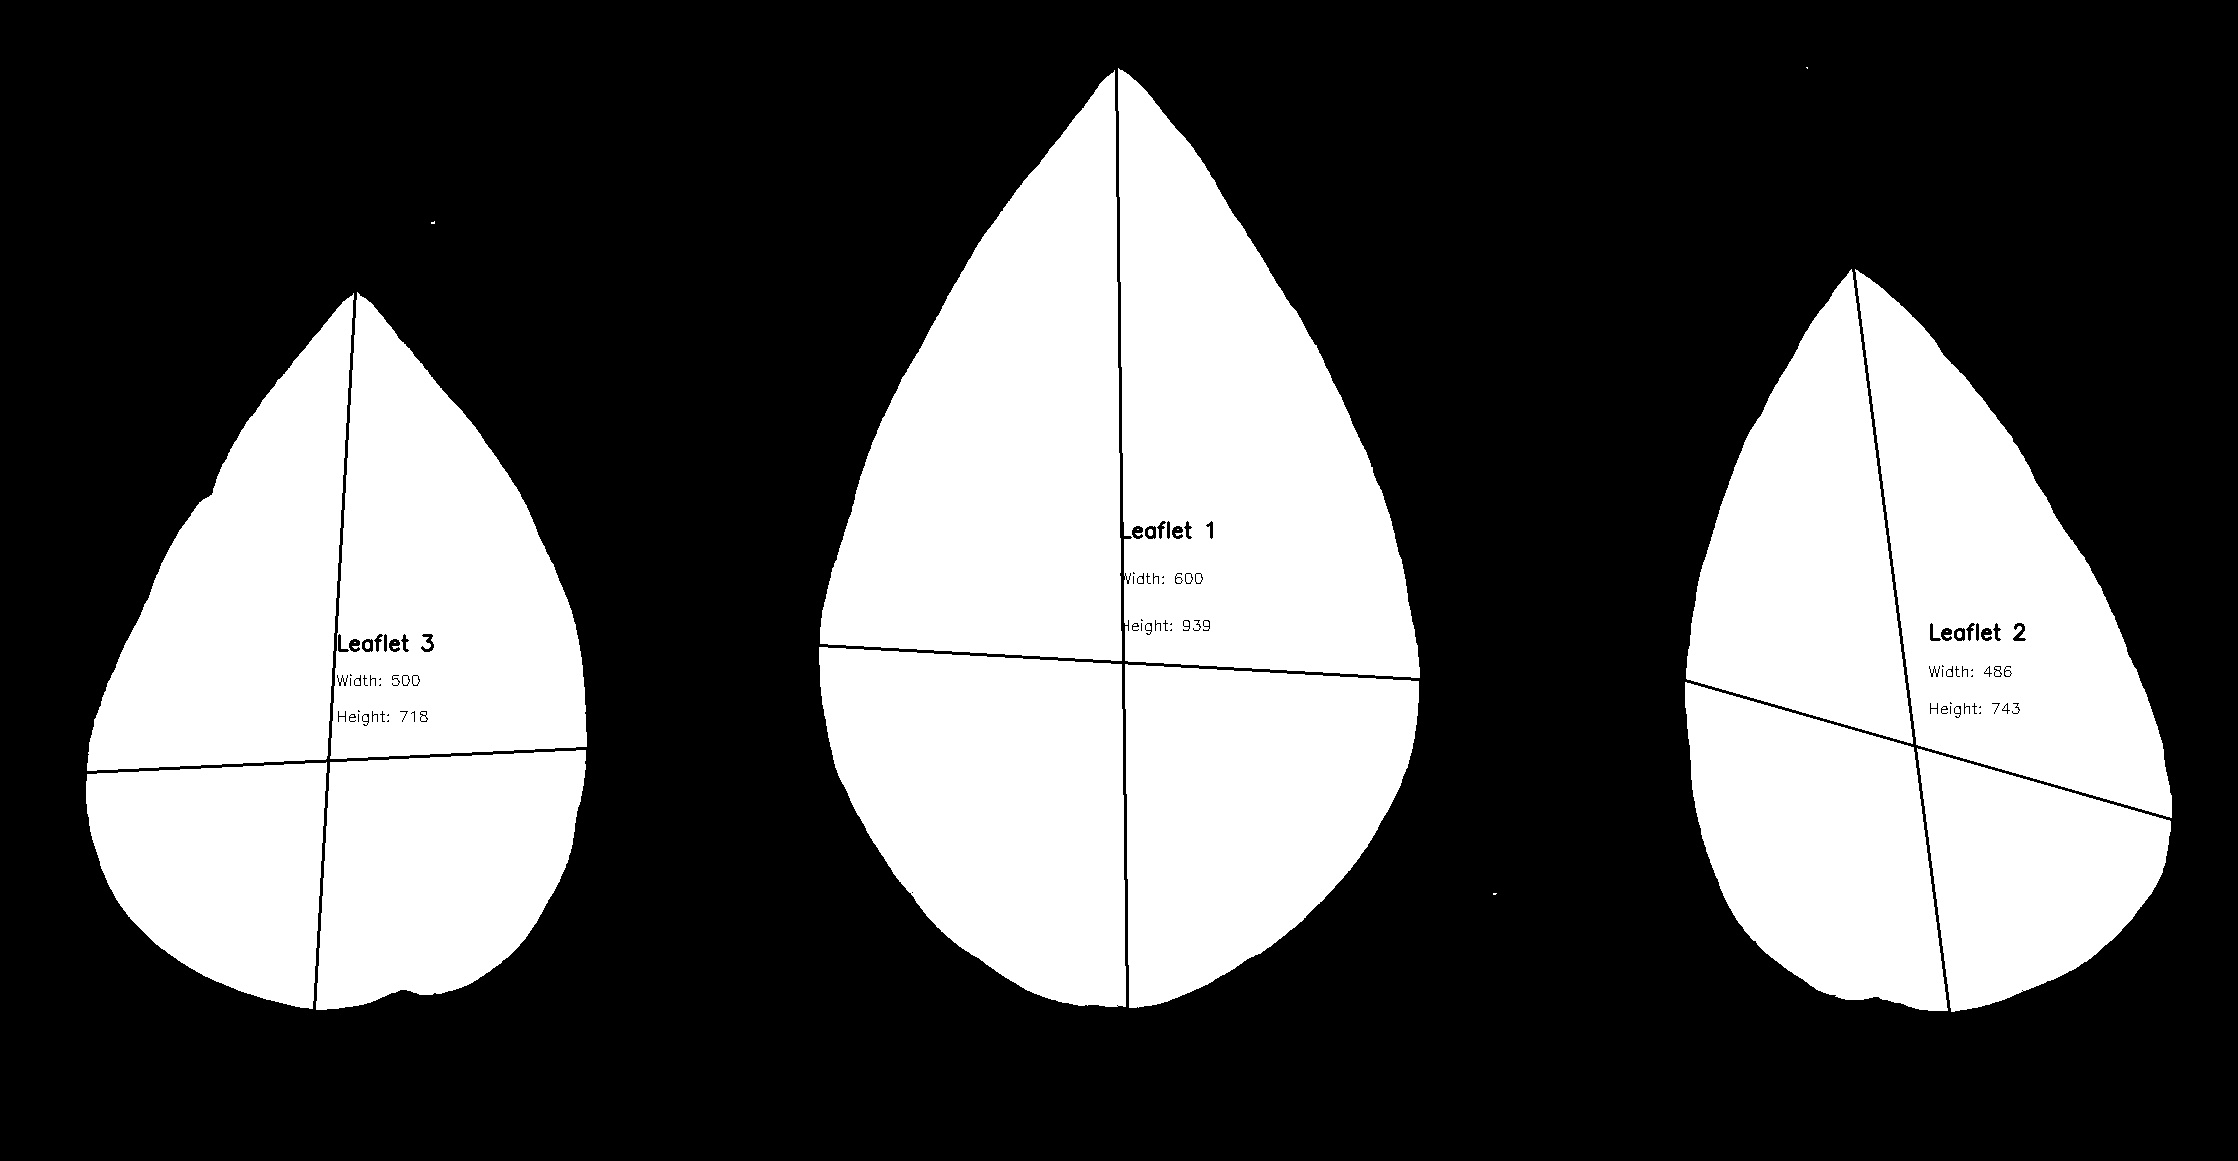

The table this chart was drawn from, first rows:
line_id, dpi, leaflet_id, width, height, ratio, area
BP2A_L, 500, 1, 600, 939, 0.639, 382611
BP2A_L, 500, 2, 486, 743, 0.6541, 249250
BP2A_L, 500, 3, 500, 718, 0.6964, 249178
